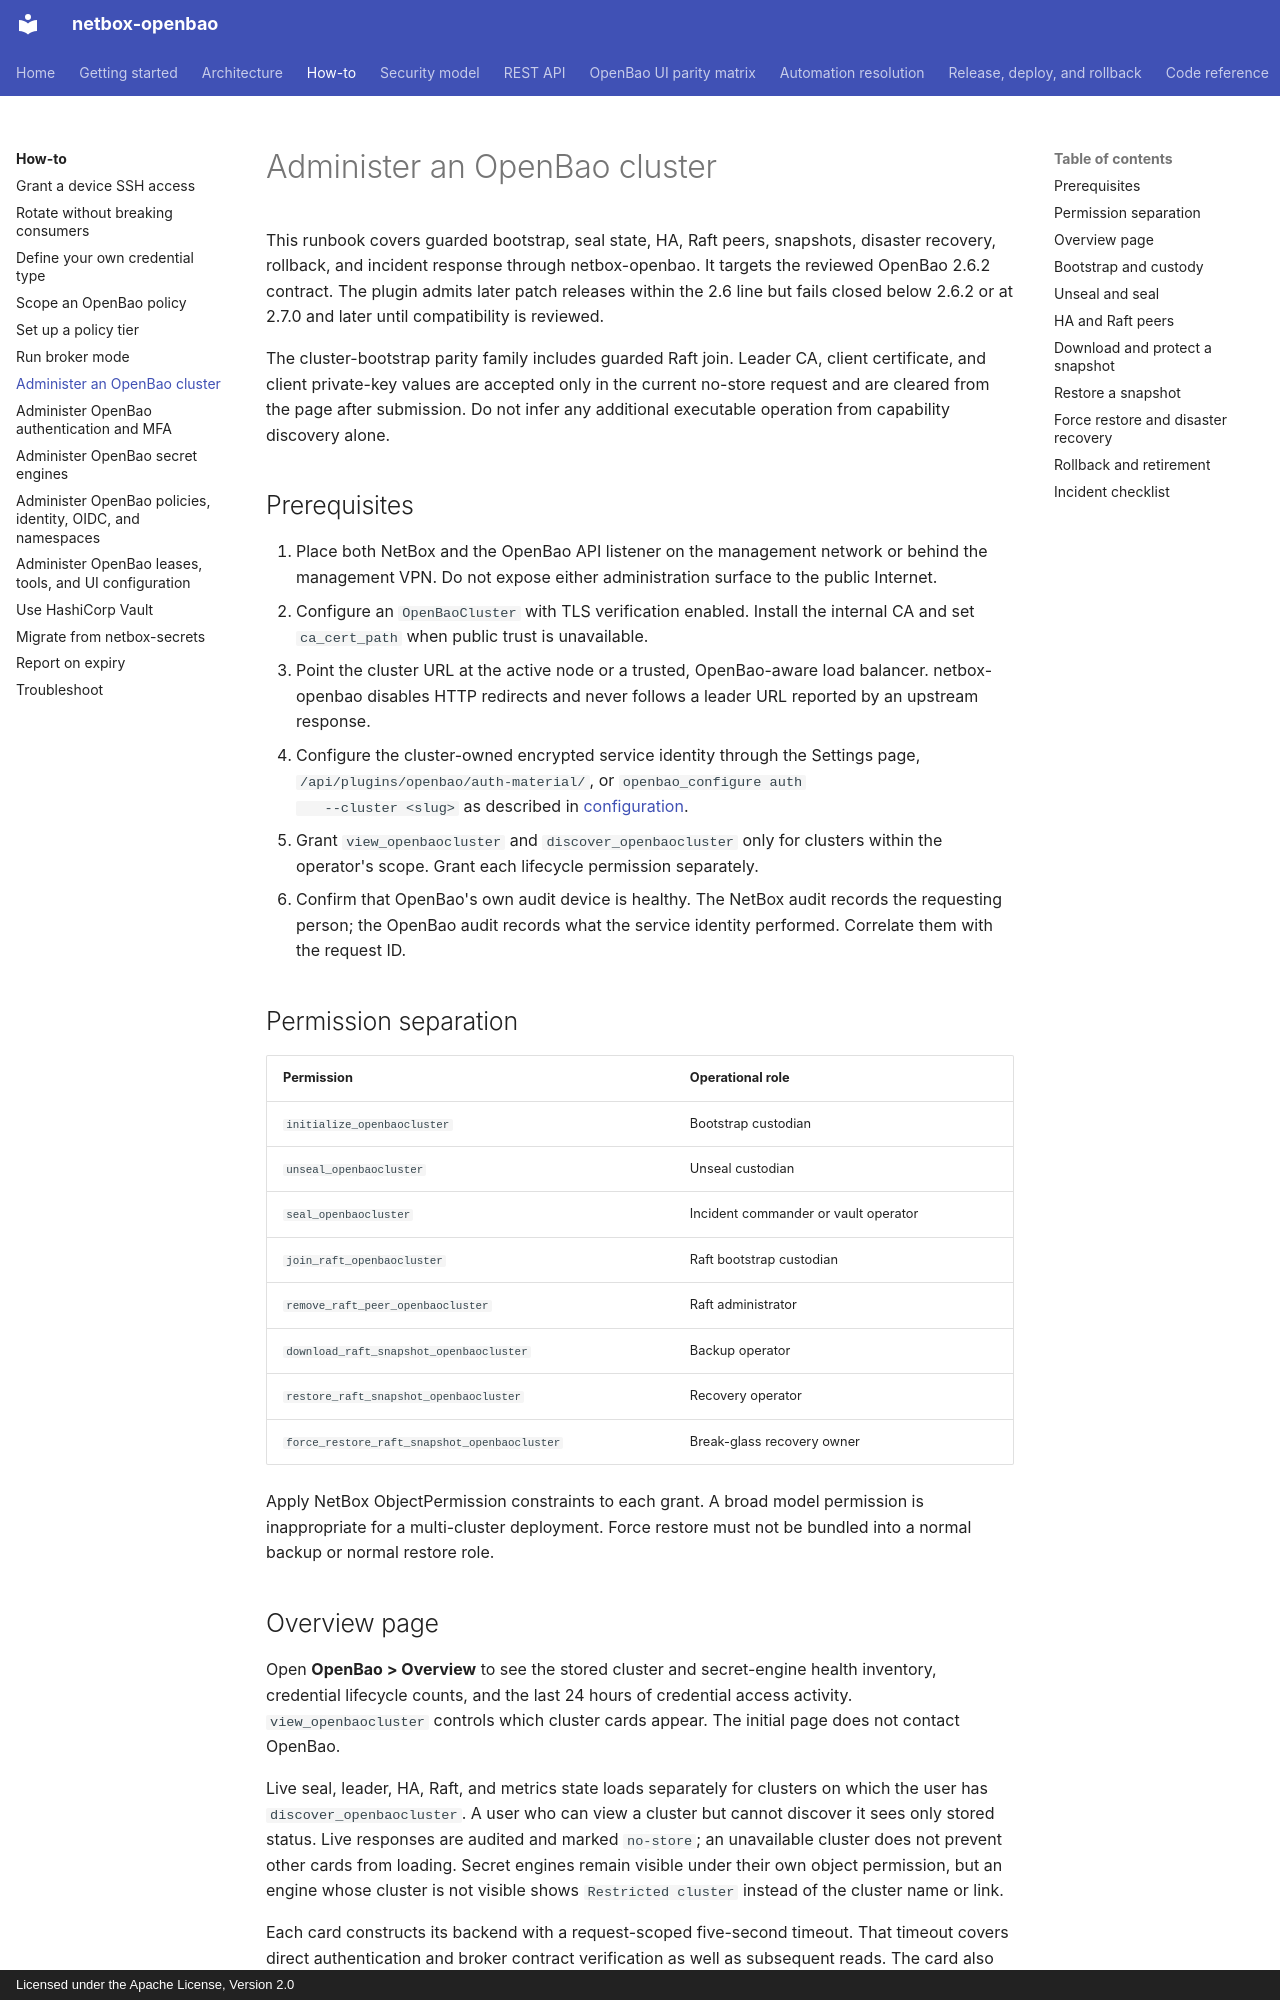

repository: emersonfelipesp/netbox-openbao · page: how-to/administer-openbao-cluster/index.html · generator: mkdocs · copyright: Licensed under the Apache License, Version 2.0

# Administer an OpenBao cluster

This runbook covers guarded bootstrap, seal state, HA, Raft peers, snapshots,
disaster recovery, rollback, and incident response through netbox-openbao. It
targets the reviewed OpenBao 2.6.2 contract. The plugin admits later patch
releases within the 2.6 line but fails closed below 2.6.2 or at 2.7.0 and later
until compatibility is reviewed.

The cluster-bootstrap parity family includes guarded Raft join. Leader CA,
client certificate, and client private-key values are accepted only in the
current no-store request and are cleared from the page after submission. Do not
infer any additional executable operation from capability discovery alone.

## Prerequisites

1. Place both NetBox and the OpenBao API listener on the management network or
   behind the management VPN. Do not expose either administration surface to
   the public Internet.
2. Configure an `OpenBaoCluster` with TLS verification enabled. Install the
   internal CA and set `ca_cert_path` when public trust is unavailable.
3. Point the cluster URL at the active node or a trusted, OpenBao-aware load
   balancer. netbox-openbao disables HTTP redirects and never follows a leader
   URL reported by an upstream response.
4. Configure the cluster-owned encrypted service identity through the Settings
   page, `/api/plugins/openbao/auth-material/`, or `openbao_configure auth
   --cluster <slug>` as described in [configuration](../configuration.md).
5. Grant `view_openbaocluster` and `discover_openbaocluster` only for clusters
   within the operator's scope. Grant each lifecycle permission separately.
6. Confirm that OpenBao's own audit device is healthy. The NetBox audit records
   the requesting person; the OpenBao audit records what the service identity
   performed. Correlate them with the request ID.

## Permission separation

| Permission | Operational role |
|---|---|
| `initialize_openbaocluster` | Bootstrap custodian |
| `unseal_openbaocluster` | Unseal custodian |
| `seal_openbaocluster` | Incident commander or vault operator |
| `join_raft_openbaocluster` | Raft bootstrap custodian |
| `remove_raft_peer_openbaocluster` | Raft administrator |
| `download_raft_snapshot_openbaocluster` | Backup operator |
| `restore_raft_snapshot_openbaocluster` | Recovery operator |
| `force_restore_raft_snapshot_openbaocluster` | Break-glass recovery owner |

Apply NetBox ObjectPermission constraints to each grant. A broad model
permission is inappropriate for a multi-cluster deployment. Force restore must
not be bundled into a normal backup or normal restore role.
